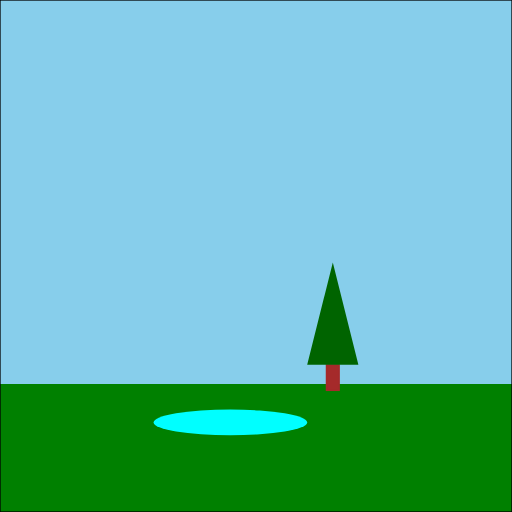
t = 0.00 s
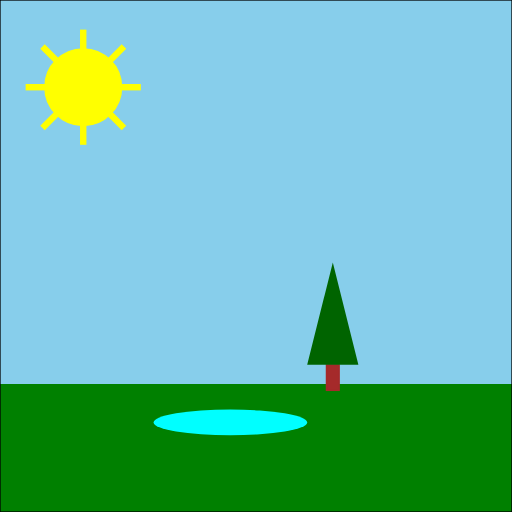
t = 1.75 s
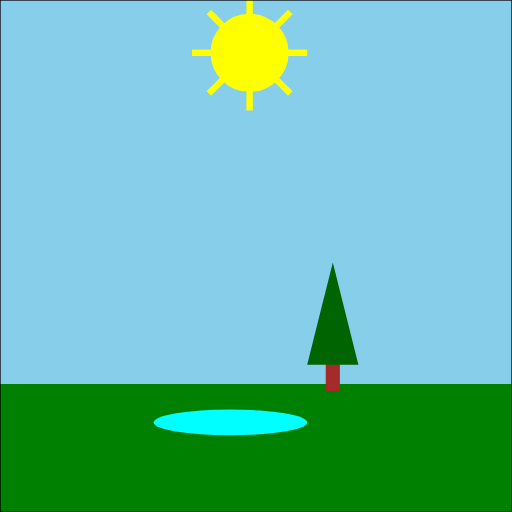
t = 3.50 s
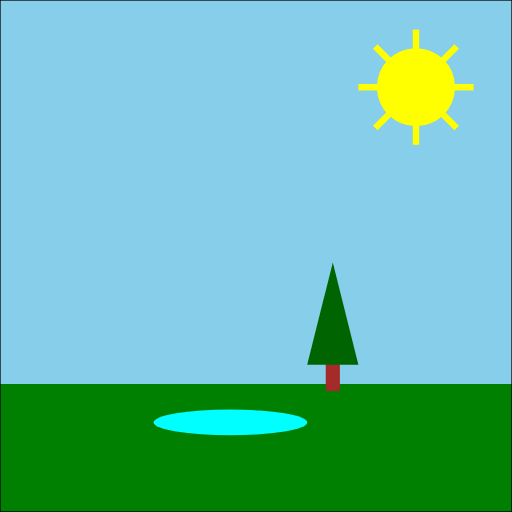
t = 5.25 s

The animated SVG that drew these frames (rendered in a browser with its animation timeline set to each time). Animation: 1 SMIL element (animateMotion=1); one cycle of 7.00 s, repeats indefinitely.

<svg version="1.1" xmlns="http://www.w3.org/2000/svg" 
     xmlns:xlink="http://www.w3.org/1999/xlink"
     width="4in" height="4in" 
     viewBox="0 0 400 400"
     preserveAspectRatio="xMidYMid">
    
    
    <defs>
        
        <rect id="sunray" x="0" y="0" height="5" width="90" fill="yellow" />
        <g id="sun">
            <circle cx="0" cy="0" r="30" stroke="yellow" fill="yellow" transform="translate(45,2.5)"/>
            <use xlink:href="#sunray"/>
            <use xlink:href="#sunray" transform="rotate(90,45,2.5)"/>
            <use xlink:href="#sunray" transform="rotate(45,45,2.5)"/>
            <use xlink:href="#sunray" transform="rotate(135,45,2.5)"/>
        </g>
        
        <g id="tree">
            <rect x="15" y="80" height="20" width="10" fill="brown" stroke="brown"/>
            <polygon points="20,0 0,80 40,80" fill="darkgreen"/>
        </g>
    </defs>
    
    <rect x="0" y="0" height="400" width="400" fill="skyblue" />
    <rect x="0" y="300" height="100" width="400" fill="green" />
    <circle cx="0" cy="0" r="40" fill="aqua" transform="translate(180,330) scale(1.5,.25)"/>
    
    <use xlink:href="#sun">
        <animateMotion path="M -100,125 C 100,10 200,10 400,125" dur="7s" repeatCount="indefinite" />
    </use>
    
    
    <use xlink:href="#tree" transform="translate(240,205)"/>
    
    <rect x="0" y="0" height="400" width="400" fill="none" stroke="black"/>
</svg>